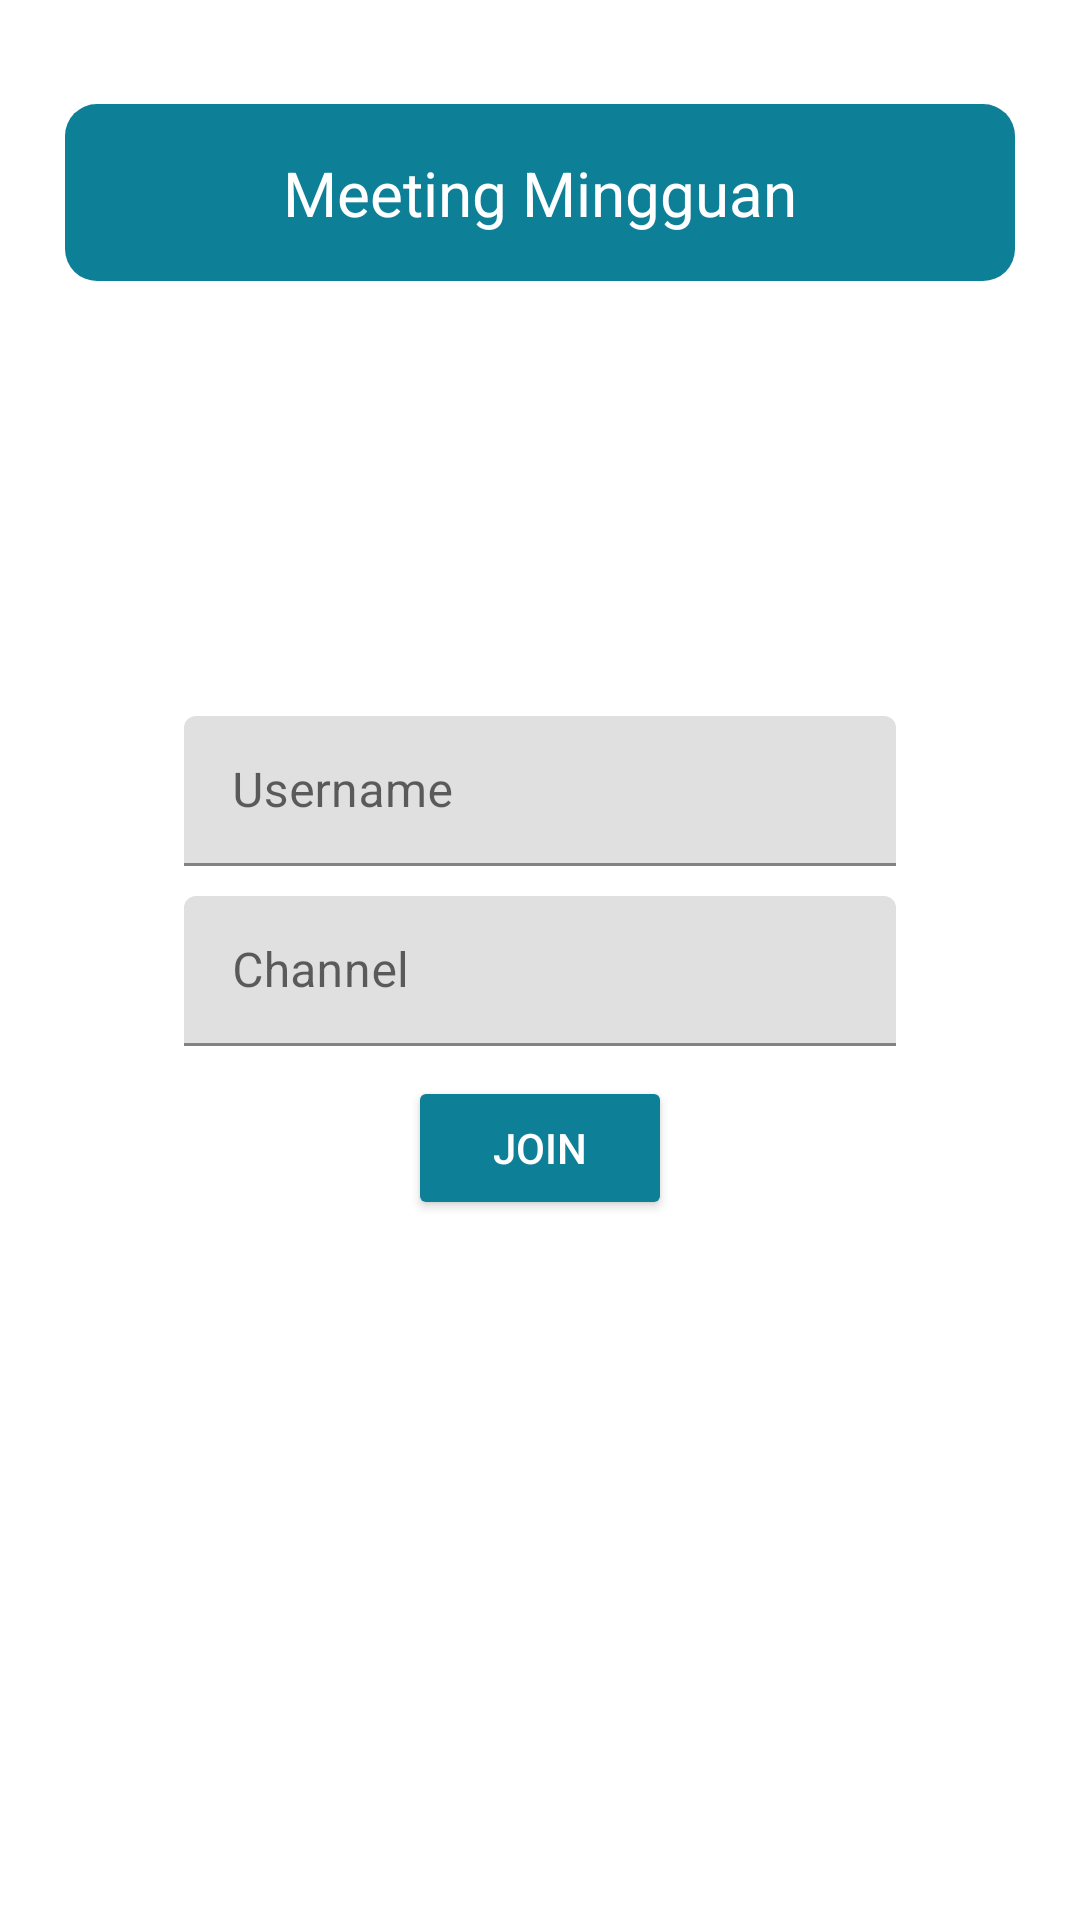

Layout XML and referenced resources for this Android screen:
<!-- AndroidManifest.xml: application theme Theme.AgoraTesting -->
<!-- res/layout/activity_auth.xml -->
<?xml version="1.0" encoding="utf-8"?>
<androidx.constraintlayout.widget.ConstraintLayout xmlns:android="http://schemas.android.com/apk/res/android"
    xmlns:app="http://schemas.android.com/apk/res-auto"
    xmlns:tools="http://schemas.android.com/tools"
    android:id="@+id/activity_auth"
    android:layout_width="match_parent"
    android:layout_height="match_parent"
    android:fitsSystemWindows="true"
    android:paddingHorizontal="21.58dp"
    android:paddingVertical="34.52dp"
    tools:context=".uiActivity.auth.AuthActivity">

    <LinearLayout
        android:id="@+id/topAppBar"
        android:layout_width="match_parent"
        android:layout_height="wrap_content"
        android:background="@drawable/background_top_bottom_bar"
        android:gravity="center"
        android:paddingVertical="15.52dp"
        android:weightSum="5"
        app:layout_constraintTop_toTopOf="parent">

        <TextView
            android:layout_width="wrap_content"
            android:layout_height="wrap_content"
            android:text="Meeting Mingguan"
            android:textColor="@color/white"
            android:textFontWeight="500"
            android:textSize="20.58sp" />
    </LinearLayout>

    <LinearLayout
        android:id="@+id/linear_join_channel"
        android:layout_width="0dp"
        android:layout_height="wrap_content"
        app:layout_constraintBottom_toBottomOf="parent"
        app:layout_constraintEnd_toEndOf="parent"
        app:layout_constraintStart_toStartOf="parent"
        app:layout_constraintTop_toTopOf="parent"
        app:layout_constraintWidth_percent="0.75"
        android:orientation="vertical">

        <com.google.android.material.textfield.TextInputLayout
            android:id="@+id/til_username"
            android:layout_width="match_parent"
            android:layout_height="50dp"
            android:layout_marginVertical="5dp">

            <com.google.android.material.textfield.TextInputEditText
                android:id="@+id/tie_username"
                android:layout_width="match_parent"
                android:layout_height="wrap_content"
                android:hint="Username" />
        </com.google.android.material.textfield.TextInputLayout>

        <com.google.android.material.textfield.TextInputLayout
            android:id="@+id/til_channel"
            android:layout_width="match_parent"
            android:layout_height="50dp"
            android:layout_marginVertical="5dp">

            <com.google.android.material.textfield.TextInputEditText
                android:id="@+id/tie_channel"
                android:layout_width="match_parent"
                android:layout_height="wrap_content"
                android:hint="Channel" />
        </com.google.android.material.textfield.TextInputLayout>

        <Button
            android:id="@+id/btn_join_channel"
            android:layout_width="wrap_content"
            android:layout_height="wrap_content"
            android:layout_marginTop="5dp"
            android:layout_gravity="center"
            android:backgroundTint="#0D7F96"
            android:text="Join"
            android:textColor="@color/white"/>
    </LinearLayout>


    <TextView
        android:id="@+id/tv_error"
        android:layout_width="wrap_content"
        android:layout_height="wrap_content"
        app:layout_constraintBottom_toBottomOf="parent"
        app:layout_constraintEnd_toEndOf="parent"
        app:layout_constraintStart_toStartOf="parent"
        app:layout_constraintTop_toBottomOf="@id/linear_join_channel"
        app:layout_constraintVertical_bias="0.2"
        tools:text="ERROR MESSAGE" />

    <ProgressBar
        android:id="@+id/auth_PB"
        android:layout_width="wrap_content"
        android:layout_height="wrap_content"
        android:visibility="gone"
        app:layout_constraintBottom_toBottomOf="parent"
        app:layout_constraintEnd_toEndOf="parent"
        app:layout_constraintStart_toStartOf="parent"
        app:layout_constraintTop_toTopOf="parent" />
</androidx.constraintlayout.widget.ConstraintLayout>
<!-- resources referenced by this layout -->
<resources>
  <!-- drawable background_top_bottom_bar (drawable) -->
  <shape xmlns:android="http://schemas.android.com/apk/res/android"
      android:shape="rectangle">
      <solid android:color="#0D7F96" />
      <corners android:radius="10.8dp" />
  </shape>
  <style name="Theme.AgoraTesting" parent="Theme.MaterialComponents.DayNight.NoActionBar">
          
          <item name="colorPrimary">@color/purple_500</item>
          <item name="colorPrimaryVariant">@color/purple_700</item>
          <item name="colorOnPrimary">@color/white</item>
          
          <item name="colorSecondary">@color/teal_200</item>
          <item name="colorSecondaryVariant">@color/teal_700</item>
          <item name="colorOnSecondary">@color/black</item>
          
          <item name="android:statusBarColor">?attr/colorPrimaryVariant</item>
          
      </style>
  <!-- not gathered from this repository: default colours our renderer supplied (Android Studio template values) -->
  <color name="purple_500">#FF6200EE</color>
  <color name="purple_700">#FF3700B3</color>
  <color name="teal_200">#FF03DAC5</color>
  <color name="teal_700">#FF018786</color>
  <color name="black">#FF000000</color>
  <color name="white">#FFFFFFFF</color>
</resources>
